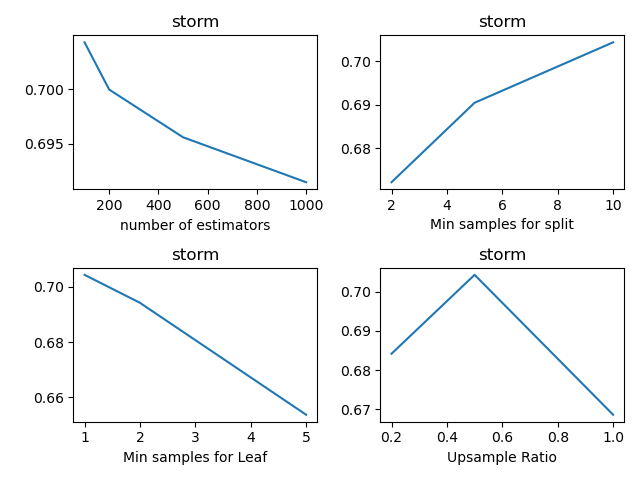

The data file committed next to this chart (first rows):
, n_estimators, min_samples_split, min_samples_leaf, sample_ratio, fscore_mean, fscore_std, fscore_threshold_mean, fscore_threshold_std, threshold_mean, threshold_std
0, 100, 2, 1, 0.2, 0.2158, 0.04751, 0.6808, 0.01043, 0.2319, 0.02927
1, 100, 2, 1, 0.5, 0.1798, 0.03115, 0.6722, 0.01862, 0.2219, 0.01878
2, 100, 2, 1, 1.0, 0.1618, 0.03704, 0.6742, 0.0321, 0.2038, 0.02786
3, 100, 2, 2, 0.2, 0.1964, 0.05232, 0.6847, 0.01556, 0.239, 0.01898
4, 100, 2, 2, 0.5, 0.2117, 0.06507, 0.689, 0.009554, 0.248, 0.02713
5, 100, 2, 2, 1.0, 0.1799, 0.02324, 0.6621, 0.0445, 0.2731, 0.0125
6, 100, 2, 5, 0.2, 0.118, 0.02648, 0.6646, 0.01926, 0.2369, 0.0123
7, 100, 2, 5, 0.5, 0.228, 0.03758, 0.6596, 0.02381, 0.2721, 0.01587
8, 100, 2, 5, 1.0, 0.2245, 0.07111, 0.6282, 0.02829, 0.3173, 0.03155
9, 100, 5, 1, 0.2, 0.2343, 0.0461, 0.6836, 0.009953, 0.2068, 0.007937
10, 100, 5, 1, 0.5, 0.2108, 0.05481, 0.6905, 0.02933, 0.2118, 0.04
11, 100, 5, 1, 1.0, 0.1514, 0.03683, 0.6722, 0.02362, 0.248, 0.02736
12, 100, 5, 2, 0.2, 0.2167, 0.05241, 0.6813, 0.005467, 0.2369, 0.02795
13, 100, 5, 2, 0.5, 0.1846, 0.03321, 0.6636, 0.01775, 0.254, 0.01898
14, 100, 5, 2, 1.0, 0.1706, 0.04874, 0.6563, 0.02158, 0.2761, 0.01789
15, 100, 5, 5, 0.2, 0.1245, 0.01372, 0.6667, 0.01663, 0.2339, 0.02525
16, 100, 5, 5, 0.5, 0.1885, 0.03934, 0.6695, 0.0353, 0.2881, 0.01892
17, 100, 5, 5, 1.0, 0.2278, 0.03048, 0.6386, 0.03367, 0.3143, 0.0229
18, 100, 10, 1, 0.2, 0.2283, 0.07594, 0.6842, 0.009239, 0.253, 0.041
19, 100, 10, 1, 0.5, 0.2038, 0.04748, 0.7043, 0.003863, 0.261, 0.03143
20, 100, 10, 1, 1.0, 0.172, 0.04935, 0.6686, 0.04173, 0.2369, 0.02633
21, 100, 10, 2, 0.2, 0.2164, 0.05941, 0.6795, 0.01496, 0.2249, 0.03045
22, 100, 10, 2, 0.5, 0.2162, 0.04654, 0.6942, 0.0186, 0.2691, 0.02262
23, 100, 10, 2, 1.0, 0.2271, 0.05528, 0.6735, 0.01761, 0.2671, 0.01775
24, 100, 10, 5, 0.2, 0.1117, 0.01681, 0.66, 0.01799, 0.2329, 0.03592
25, 100, 10, 5, 0.5, 0.1842, 0.05416, 0.6537, 0.03551, 0.2721, 0.02862
26, 100, 10, 5, 1.0, 0.2593, 0.07372, 0.6494, 0.05256, 0.3042, 0.0126
27, 200, 2, 1, 0.2, 0.2204, 0.04722, 0.6728, 0.01229, 0.2199, 0.03379
28, 200, 2, 1, 0.5, 0.1774, 0.04473, 0.6838, 0.008423, 0.2249, 0.03596
29, 200, 2, 1, 1.0, 0.1573, 0.02221, 0.6774, 0.02191, 0.2118, 0.04318
30, 200, 2, 2, 0.2, 0.2221, 0.0473, 0.6861, 0.01271, 0.242, 0.02609
31, 200, 2, 2, 0.5, 0.1562, 0.02151, 0.689, 0.02751, 0.254, 0.02234
32, 200, 2, 2, 1.0, 0.1679, 0.02973, 0.6534, 0.02669, 0.2741, 0.01611
33, 200, 2, 5, 0.2, 0.1062, 0.01393, 0.6728, 0.00756, 0.251, 0.01564
34, 200, 2, 5, 0.5, 0.1851, 0.03192, 0.678, 0.03174, 0.2801, 0.01356
35, 200, 2, 5, 1.0, 0.233, 0.02722, 0.6662, 0.04075, 0.3203, 0.01041
36, 200, 5, 1, 0.2, 0.2467, 0.02977, 0.6876, 0.00798, 0.2329, 0.033
37, 200, 5, 1, 0.5, 0.1667, 0.02401, 0.6824, 0.01142, 0.248, 0.033
38, 200, 5, 1, 1.0, 0.1624, 0.03054, 0.6849, 0.006656, 0.241, 0.0431
39, 200, 5, 2, 0.2, 0.1963, 0.02982, 0.7002, 0.008388, 0.251, 0.04565
40, 200, 5, 2, 0.5, 0.1956, 0.03647, 0.6774, 0.02277, 0.252, 0.02008
41, 200, 5, 2, 1.0, 0.1816, 0.0781, 0.6648, 0.009035, 0.251, 0.01642
42, 200, 5, 5, 0.2, 0.1, 0.0, 0.6799, 0.01952, 0.248, 0.02618
43, 200, 5, 5, 0.5, 0.1619, 0.03738, 0.6573, 0.03879, 0.2871, 0.01845
44, 200, 5, 5, 1.0, 0.2063, 0.0631, 0.6488, 0.03348, 0.3032, 0.01957
45, 200, 10, 1, 0.2, 0.2378, 0.01615, 0.6889, 0.008564, 0.251, 0.0257
46, 200, 10, 1, 0.5, 0.2257, 0.02968, 0.7, 0.02158, 0.2791, 0.01995
47, 200, 10, 1, 1.0, 0.1619, 0.04932, 0.6834, 0.02237, 0.242, 0.02884
48, 200, 10, 2, 0.2, 0.2094, 0.05826, 0.6985, 0.009819, 0.2349, 0.02961
49, 200, 10, 2, 0.5, 0.189, 0.04495, 0.6755, 0.02932, 0.246, 0.01347
50, 200, 10, 2, 1.0, 0.1869, 0.0588, 0.6862, 0.03269, 0.2781, 0.03123
51, 200, 10, 5, 0.2, 0.1, 0.0, 0.6719, 0.01835, 0.2339, 0.02525
52, 200, 10, 5, 0.5, 0.1741, 0.04965, 0.6646, 0.03337, 0.2711, 0.01481
53, 200, 10, 5, 1.0, 0.2215, 0.04606, 0.6465, 0.02919, 0.2992, 0.01995
54, 500, 2, 1, 0.2, 0.221, 0.0483, 0.6811, 0.0149, 0.2239, 0.02671
55, 500, 2, 1, 0.5, 0.183, 0.02641, 0.6882, 0.009058, 0.2269, 0.03273
56, 500, 2, 1, 1.0, 0.1329, 0.01316, 0.6805, 0.01021, 0.2128, 0.0252
57, 500, 2, 2, 0.2, 0.2063, 0.02081, 0.6931, 0.004891, 0.24, 0.02371
58, 500, 2, 2, 0.5, 0.1896, 0.0356, 0.6973, 0.01953, 0.258, 0.01642
59, 500, 2, 2, 1.0, 0.1723, 0.04185, 0.6815, 0.02666, 0.2781, 0.0252
... 48 more rows
